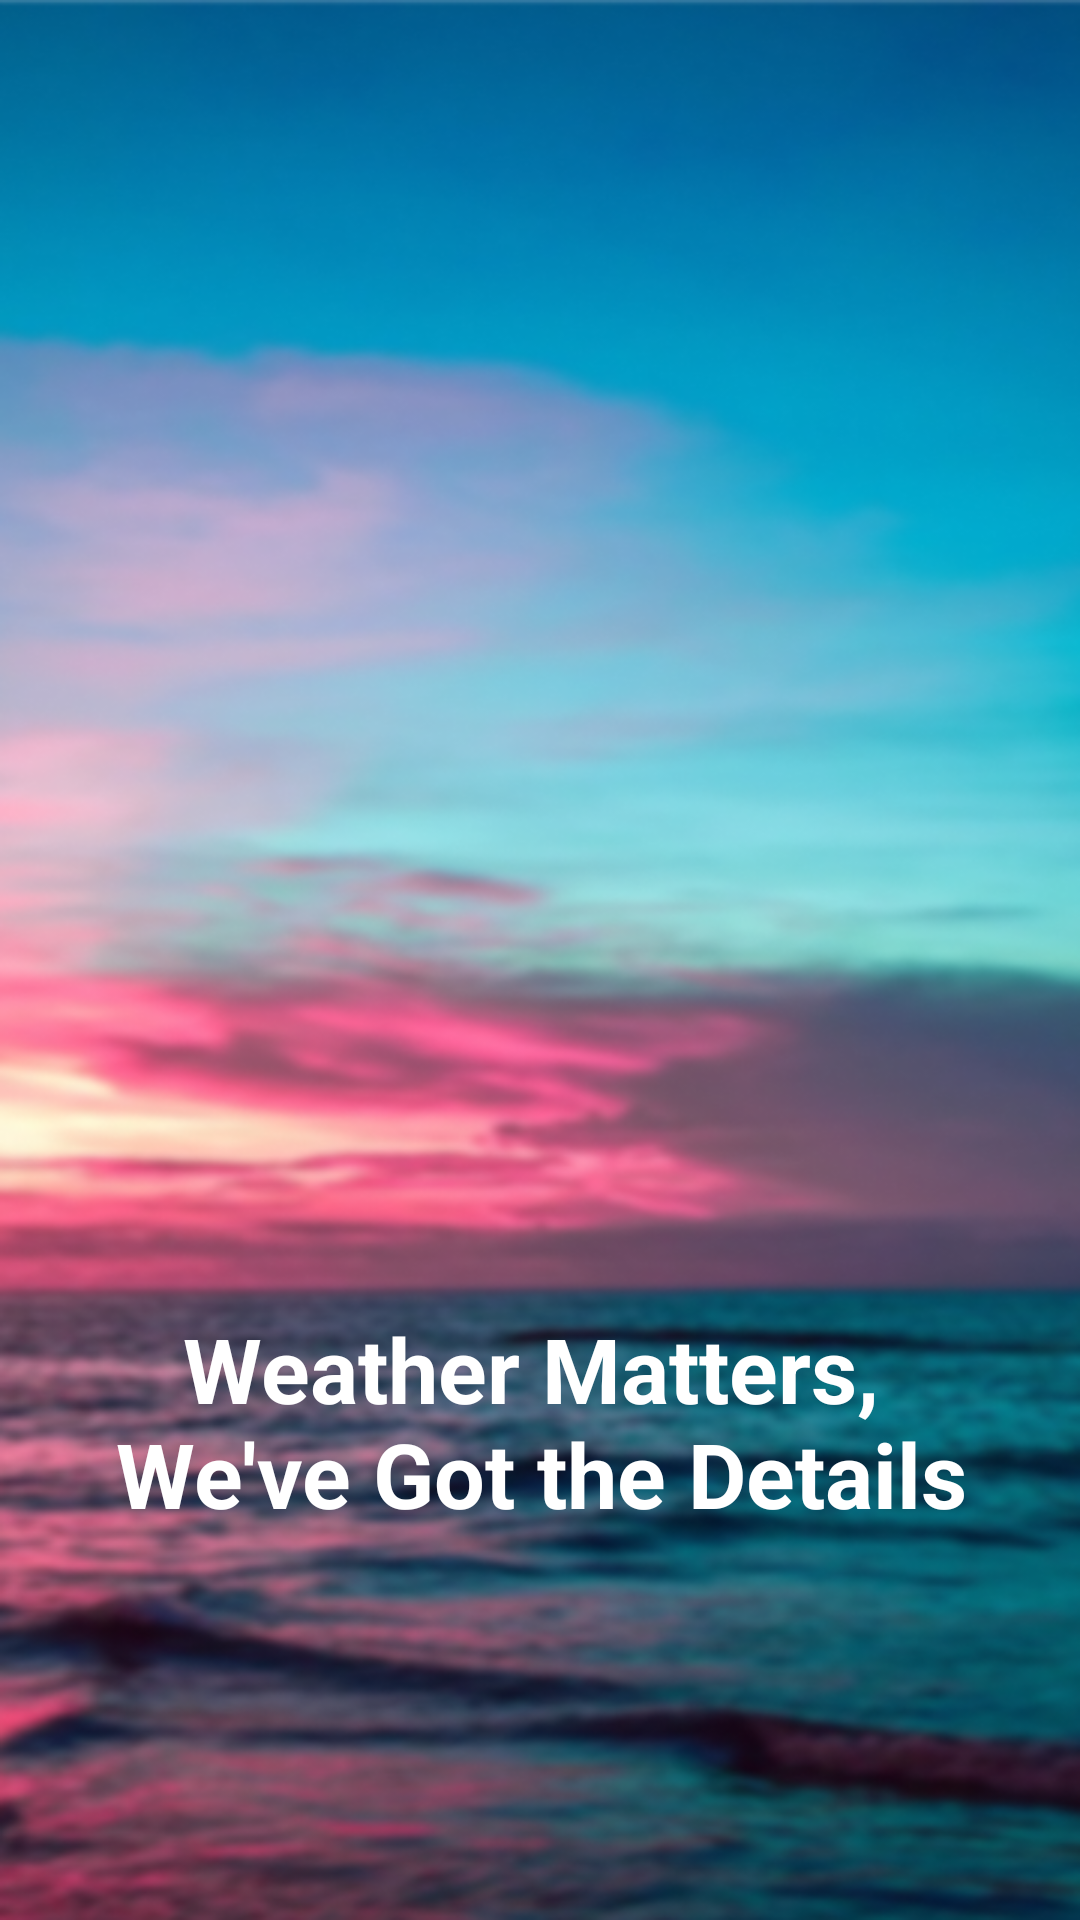

Here is an Android app screen rendered from its layout file. Give the layout XML and the strings, colors and styles it references.
<!-- AndroidManifest.xml: application theme Theme.WeatherForcastApp -->
<!-- res/layout/activity_splash.xml -->
<?xml version="1.0" encoding="utf-8"?>
<androidx.constraintlayout.widget.ConstraintLayout xmlns:android="http://schemas.android.com/apk/res/android"
    xmlns:app="http://schemas.android.com/apk/res-auto"
    xmlns:tools="http://schemas.android.com/tools"
    android:layout_width="match_parent"
    android:layout_height="match_parent"
    android:background="@drawable/splash_screen_background_image"
    tools:context=".SplashActivity">

    <ImageView
        android:id="@+id/imageView"
        android:layout_width="211dp"
        android:layout_height="148dp"
        android:layout_marginTop="244dp"
        android:src="@drawable/cloud_sun"
        app:layout_constraintEnd_toEndOf="parent"
        app:layout_constraintStart_toStartOf="parent"
        app:layout_constraintTop_toTopOf="parent" />

    <TextView
        android:layout_width="wrap_content"
        android:layout_height="wrap_content"
        android:layout_marginTop="44dp"
        android:gravity="center"
        android:text="@string/weatherMatters"
        android:textColor="@color/white"
        android:textSize="30sp"
        android:textStyle="bold"
        app:layout_constraintEnd_toEndOf="@+id/imageView"
        app:layout_constraintStart_toStartOf="@+id/imageView"
        app:layout_constraintTop_toBottomOf="@+id/imageView" />


</androidx.constraintlayout.widget.ConstraintLayout>
<!-- resources referenced by this layout -->
<resources>
  <!-- drawable splash_screen_background_image: png bitmap (drawable, 338019 bytes) -->
  <string name="weatherMatters">Weather Matters, \nWe\'ve Got the Details</string>
  <style name="Theme.WeatherForcastApp" parent="Base.Theme.WeatherForcastApp" />
  <style name="Base.Theme.WeatherForcastApp" parent="Theme.Material3.DayNight.NoActionBar">
          
          
      </style>
  <!-- not gathered from this repository: default colours our renderer supplied (Android Studio template values) -->
  <color name="white">#FFFFFFFF</color>
</resources>
